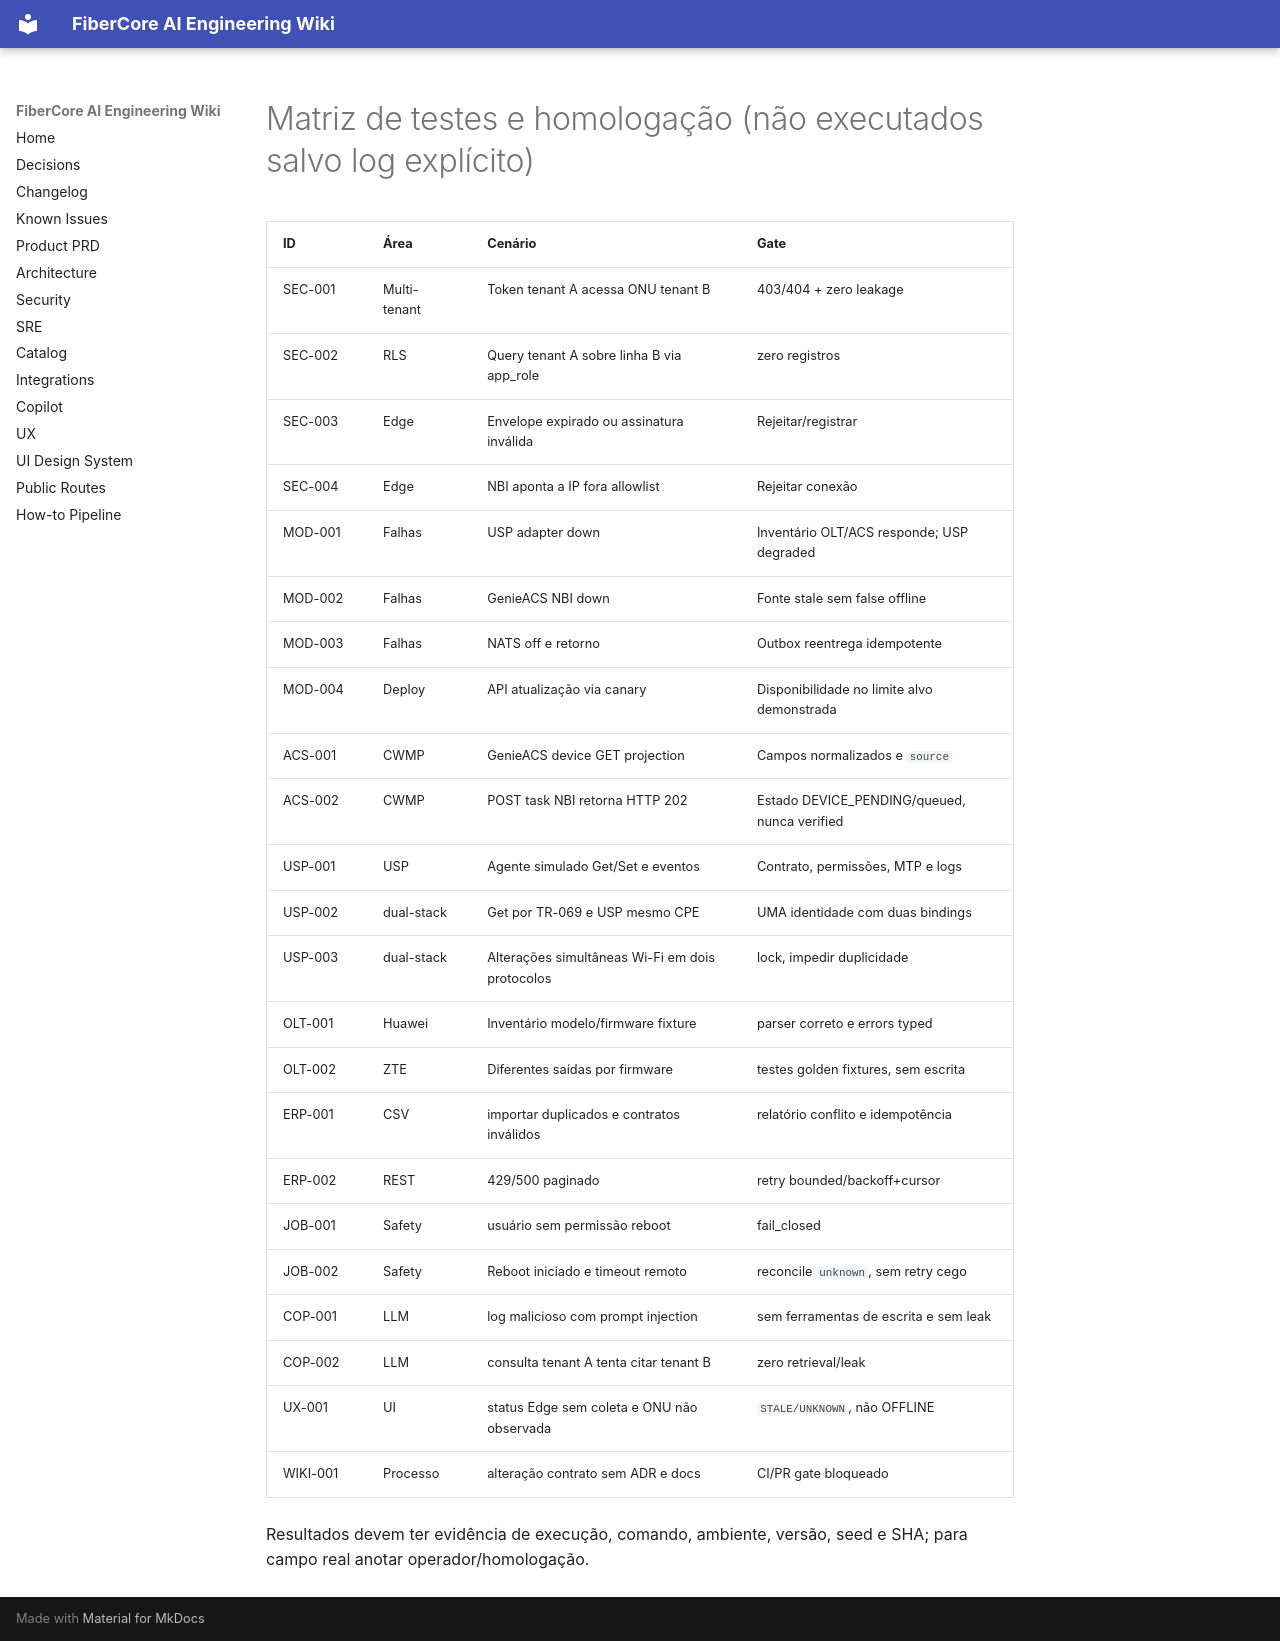

repository: keslleykledston/44-fibercore_ai · page: engineering/TEST_MATRIX/index.html · generator: mkdocs

# Matriz de testes e homologação (não executados salvo log explícito)

| ID | Área | Cenário | Gate |
|---|---|---|---|
| SEC-001 | Multi-tenant | Token tenant A acessa ONU tenant B | 403/404 + zero leakage |
| SEC-002 | RLS | Query tenant A sobre linha B via app_role | zero registros |
| SEC-003 | Edge | Envelope expirado ou assinatura inválida | Rejeitar/registrar |
| SEC-004 | Edge | NBI aponta a IP fora allowlist | Rejeitar conexão |
| MOD-001 | Falhas | USP adapter down | Inventário OLT/ACS responde; USP degraded |
| MOD-002 | Falhas | GenieACS NBI down | Fonte stale sem false offline |
| MOD-003 | Falhas | NATS off e retorno | Outbox reentrega idempotente |
| MOD-004 | Deploy | API atualização via canary | Disponibilidade no limite alvo demonstrada |
| ACS-001 | CWMP | GenieACS device GET projection | Campos normalizados e `source` |
| ACS-002 | CWMP | POST task NBI retorna HTTP 202 | Estado DEVICE_PENDING/queued, nunca verified |
| USP-001 | USP | Agente simulado Get/Set e eventos | Contrato, permissões, MTP e logs |
| USP-002 | dual-stack | Get por TR-069 e USP mesmo CPE | UMA identidade com duas bindings |
| USP-003 | dual-stack | Alterações simultâneas Wi-Fi em dois protocolos | lock, impedir duplicidade |
| OLT-001 | Huawei | Inventário modelo/firmware fixture | parser correto e errors typed |
| OLT-002 | ZTE | Diferentes saídas por firmware | testes golden fixtures, sem escrita |
| ERP-001 | CSV | importar duplicados e contratos inválidos | relatório conflito e idempotência |
| ERP-002 | REST | 429/500 paginado | retry bounded/backoff+cursor |
| JOB-001 | Safety | usuário sem permissão reboot | fail_closed |
| JOB-002 | Safety | Reboot iniciado e timeout remoto | reconcile `unknown`, sem retry cego |
| COP-001 | LLM | log malicioso com prompt injection | sem ferramentas de escrita e sem leak |
| COP-002 | LLM | consulta tenant A tenta citar tenant B | zero retrieval/leak |
| UX-001 | UI | status Edge sem coleta e ONU não observada | `STALE/UNKNOWN`, não OFFLINE |
| WIKI-001 | Processo | alteração contrato sem ADR e docs | CI/PR gate bloqueado |

Resultados devem ter evidência de execução, comando, ambiente, versão, seed e SHA; para campo real anotar operador/homologação.
